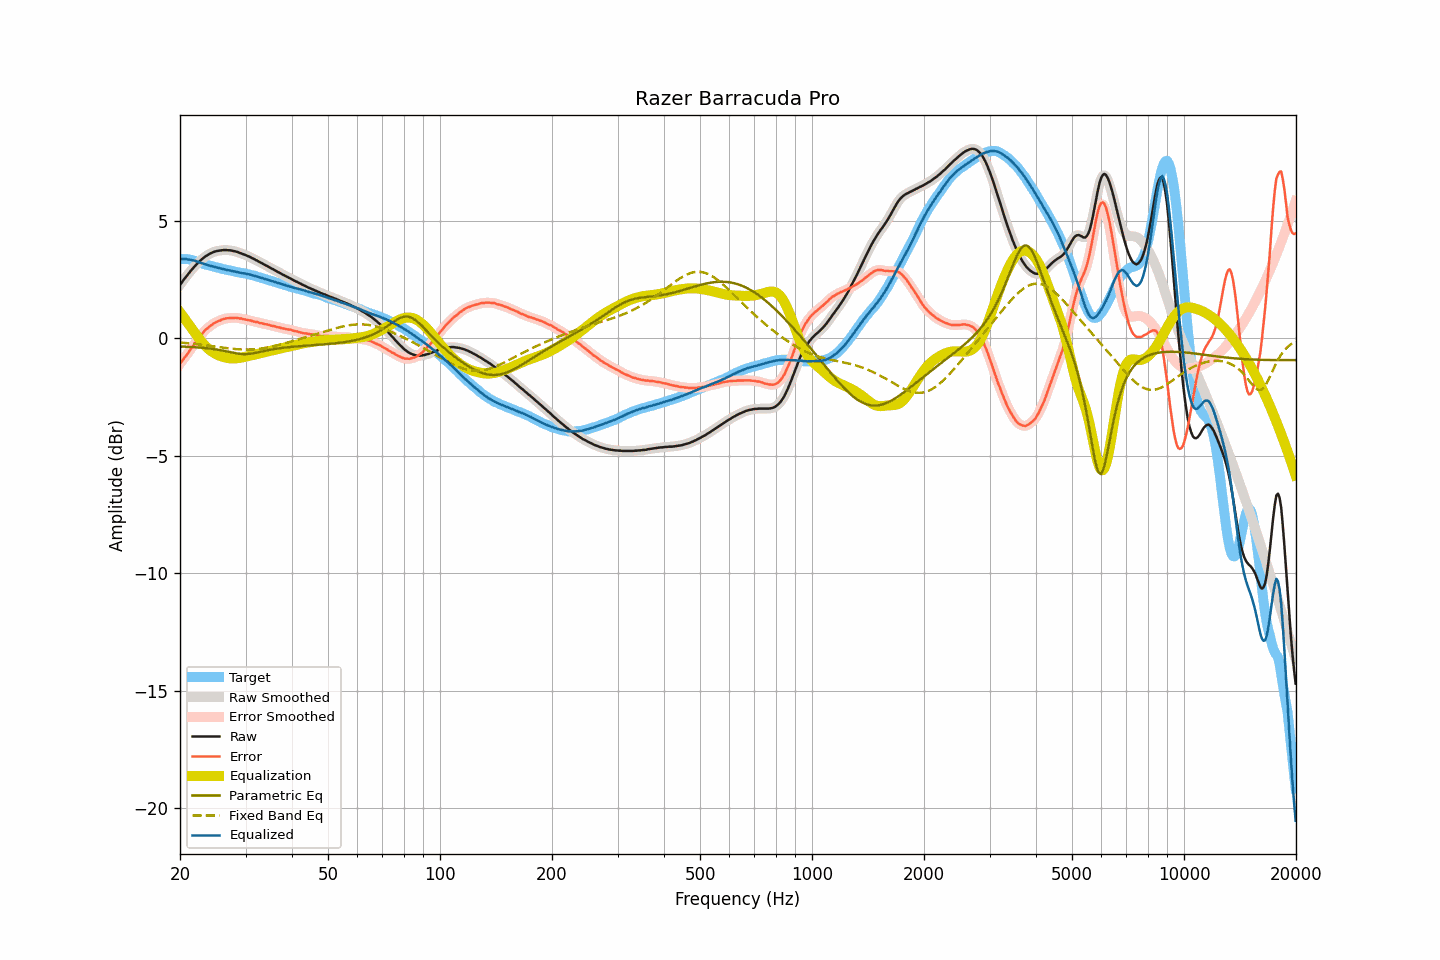

Data behind this chart, as committed beside it:
frequency, raw, smoothed, error, error_smoothed, equalization, parametric_eq, fixed_band_eq, equalized_raw, equalized_smoothed, target
20.00, 2.27, 2.27, -1.10, -1.10, 1.10, -0.36, -0.19, 3.37, 3.37, 3.37
20.20, 2.36, 2.36, -1.01, -1.00, 1.01, -0.36, -0.19, 3.36, 3.37, 3.37
20.40, 2.46, 2.46, -0.91, -0.91, 0.91, -0.36, -0.20, 3.37, 3.37, 3.37
20.61, 2.55, 2.55, -0.82, -0.82, 0.82, -0.36, -0.20, 3.36, 3.36, 3.36
20.81, 2.64, 2.64, -0.72, -0.73, 0.72, -0.37, -0.21, 3.36, 3.36, 3.36
21.02, 2.72, 2.72, -0.64, -0.64, 0.63, -0.37, -0.22, 3.35, 3.35, 3.36
21.23, 2.81, 2.81, -0.53, -0.54, 0.53, -0.37, -0.22, 3.34, 3.34, 3.34
21.44, 2.89, 2.89, -0.44, -0.44, 0.44, -0.38, -0.23, 3.33, 3.33, 3.33
21.66, 2.97, 2.97, -0.34, -0.34, 0.34, -0.38, -0.24, 3.31, 3.32, 3.31
21.87, 3.05, 3.05, -0.24, -0.25, 0.25, -0.39, -0.25, 3.30, 3.30, 3.29
22.09, 3.12, 3.12, -0.16, -0.15, 0.15, -0.39, -0.25, 3.27, 3.27, 3.28
22.31, 3.19, 3.19, -0.06, -0.06, 0.06, -0.39, -0.26, 3.25, 3.25, 3.25
22.54, 3.26, 3.26, 0.03, 0.03, -0.03, -0.40, -0.27, 3.23, 3.22, 3.23
22.76, 3.32, 3.32, 0.11, 0.12, -0.12, -0.41, -0.28, 3.20, 3.20, 3.21
22.99, 3.38, 3.38, 0.20, 0.20, -0.20, -0.41, -0.29, 3.18, 3.18, 3.18
23.22, 3.44, 3.44, 0.29, 0.29, -0.28, -0.42, -0.30, 3.16, 3.16, 3.15
23.45, 3.49, 3.49, 0.36, 0.36, -0.35, -0.42, -0.30, 3.14, 3.14, 3.13
23.69, 3.53, 3.53, 0.41, 0.42, -0.42, -0.43, -0.31, 3.11, 3.12, 3.12
23.92, 3.57, 3.57, 0.47, 0.47, -0.48, -0.44, -0.32, 3.09, 3.09, 3.09
24.16, 3.61, 3.61, 0.53, 0.53, -0.53, -0.45, -0.33, 3.08, 3.08, 3.08
24.40, 3.64, 3.64, 0.58, 0.58, -0.58, -0.46, -0.34, 3.06, 3.06, 3.06
24.65, 3.67, 3.67, 0.63, 0.62, -0.62, -0.47, -0.35, 3.05, 3.05, 3.04
24.89, 3.69, 3.69, 0.67, 0.67, -0.66, -0.48, -0.36, 3.03, 3.03, 3.02
25.14, 3.71, 3.71, 0.70, 0.70, -0.70, -0.49, -0.37, 3.01, 3.01, 3.01
25.39, 3.72, 3.72, 0.73, 0.73, -0.73, -0.50, -0.38, 2.99, 2.99, 2.99
25.65, 3.73, 3.73, 0.75, 0.76, -0.76, -0.51, -0.39, 2.97, 2.97, 2.98
25.91, 3.74, 3.74, 0.79, 0.79, -0.79, -0.52, -0.40, 2.95, 2.95, 2.95
26.16, 3.75, 3.75, 0.81, 0.81, -0.81, -0.54, -0.41, 2.94, 2.94, 2.94
26.43, 3.75, 3.75, 0.82, 0.83, -0.82, -0.55, -0.42, 2.92, 2.92, 2.93
26.69, 3.75, 3.75, 0.85, 0.84, -0.84, -0.57, -0.42, 2.91, 2.91, 2.90
26.96, 3.74, 3.74, 0.85, 0.85, -0.85, -0.58, -0.43, 2.89, 2.89, 2.89
27.23, 3.74, 3.74, 0.86, 0.86, -0.86, -0.59, -0.44, 2.88, 2.88, 2.88
27.50, 3.73, 3.73, 0.86, 0.86, -0.86, -0.61, -0.45, 2.87, 2.86, 2.87
27.77, 3.71, 3.71, 0.86, 0.86, -0.86, -0.62, -0.46, 2.85, 2.85, 2.85
28.05, 3.70, 3.70, 0.86, 0.86, -0.86, -0.64, -0.46, 2.84, 2.84, 2.84
28.33, 3.68, 3.68, 0.86, 0.86, -0.86, -0.65, -0.47, 2.82, 2.82, 2.82
28.62, 3.66, 3.66, 0.85, 0.85, -0.85, -0.66, -0.47, 2.81, 2.81, 2.80
28.90, 3.63, 3.63, 0.84, 0.84, -0.84, -0.67, -0.48, 2.79, 2.79, 2.79
29.19, 3.61, 3.61, 0.84, 0.83, -0.83, -0.67, -0.48, 2.78, 2.78, 2.77
29.48, 3.58, 3.58, 0.81, 0.81, -0.82, -0.68, -0.48, 2.76, 2.76, 2.77
29.78, 3.56, 3.56, 0.80, 0.80, -0.80, -0.68, -0.49, 2.76, 2.75, 2.76
30.08, 3.53, 3.53, 0.78, 0.78, -0.79, -0.68, -0.49, 2.74, 2.74, 2.75
30.38, 3.50, 3.50, 0.78, 0.77, -0.77, -0.68, -0.49, 2.73, 2.73, 2.72
30.68, 3.47, 3.47, 0.76, 0.76, -0.76, -0.67, -0.49, 2.71, 2.71, 2.71
30.99, 3.44, 3.44, 0.75, 0.74, -0.74, -0.66, -0.48, 2.70, 2.70, 2.69
31.30, 3.40, 3.40, 0.72, 0.72, -0.73, -0.65, -0.48, 2.67, 2.68, 2.68
31.61, 3.37, 3.37, 0.70, 0.71, -0.71, -0.64, -0.48, 2.66, 2.66, 2.67
31.93, 3.33, 3.33, 0.69, 0.69, -0.69, -0.63, -0.47, 2.64, 2.64, 2.64
32.24, 3.30, 3.30, 0.69, 0.68, -0.68, -0.61, -0.46, 2.62, 2.62, 2.61
32.57, 3.26, 3.26, 0.66, 0.66, -0.66, -0.60, -0.46, 2.60, 2.60, 2.60
32.89, 3.22, 3.22, 0.63, 0.65, -0.64, -0.58, -0.45, 2.57, 2.58, 2.59
33.22, 3.19, 3.18, 0.64, 0.62, -0.63, -0.57, -0.44, 2.56, 2.56, 2.55
33.55, 3.15, 3.15, 0.61, 0.61, -0.61, -0.55, -0.43, 2.54, 2.54, 2.54
33.89, 3.11, 3.11, 0.59, 0.60, -0.60, -0.54, -0.42, 2.51, 2.52, 2.52
34.23, 3.08, 3.08, 0.59, 0.58, -0.58, -0.52, -0.40, 2.50, 2.49, 2.49
34.57, 3.04, 3.04, 0.57, 0.57, -0.56, -0.51, -0.39, 2.47, 2.47, 2.47
34.92, 3.00, 3.00, 0.55, 0.55, -0.55, -0.50, -0.38, 2.45, 2.45, 2.45
35.27, 2.96, 2.96, 0.53, 0.53, -0.53, -0.48, -0.36, 2.43, 2.43, 2.43
35.62, 2.93, 2.93, 0.52, 0.52, -0.52, -0.47, -0.35, 2.41, 2.41, 2.41
35.97, 2.89, 2.89, 0.50, 0.50, -0.50, -0.46, -0.33, 2.39, 2.39, 2.39
... 635 more rows
